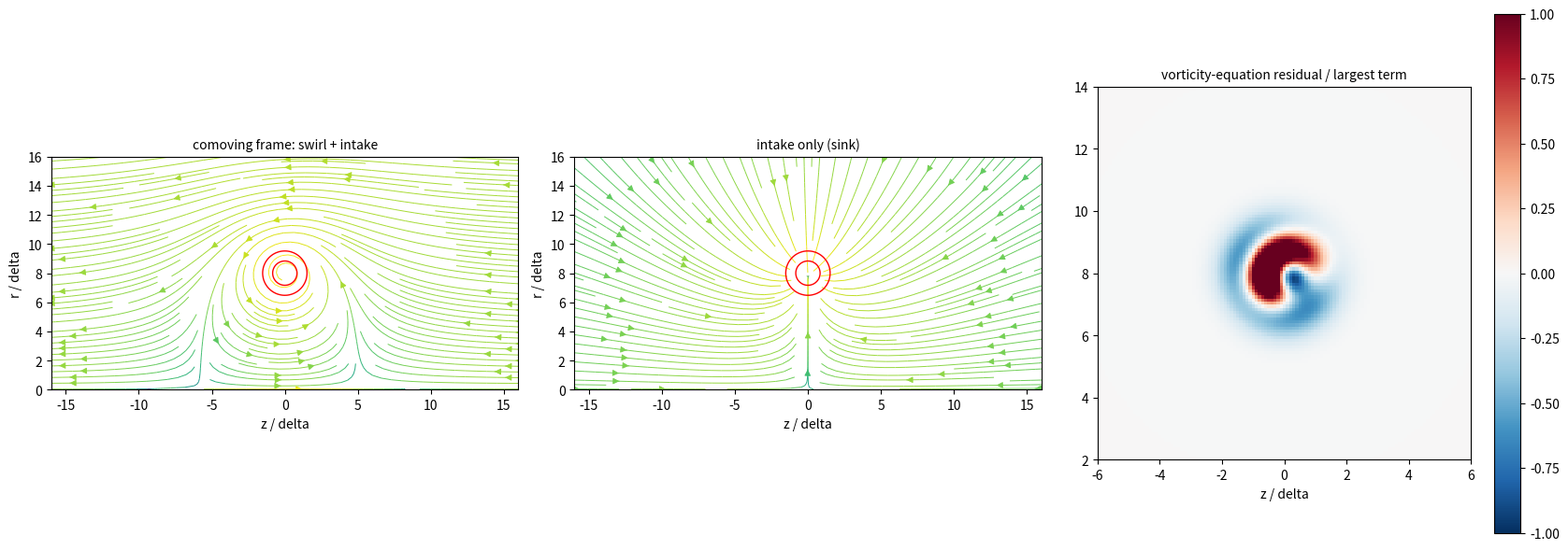

Reproduce this figure in Python. (Note: this script raises an exception after producing the figure.)
"""Streamlines of the sink-driven Burgers ring (meridional plane), and a steadiness test.
Units delta = 1, c = 1. Ring radius R, circulation Gam, sink rate kappa (nu_v = kappa/4 so delta = 1).
Fields: psi from D*psi = -r om_phi (Gaussian toroidal vorticity); phi from lap phi = -kappa g (toroidal sink, g Gaussian
peak 1 at the core). Velocity u = (-psi_z/r, psi_r/r) + grad phi; comoving frame: subtract the measured translation.
Steadiness: residual of the toroidal vorticity equation  (u.grad) om - om u_r/r + om div u - nu (lap om - om/r^2) = 0."""
import numpy as np, scipy.sparse as sp, scipy.sparse.linalg as spl
import matplotlib; matplotlib.use("Agg"); import matplotlib.pyplot as plt
R, Gam, kappa = 8.0, 3.0, 0.1; nu = kappa / 4
Lr, Lz, Nr, Nz = 24.0, 24.0, 241, 481
r = np.linspace(Lr / Nr / 2, Lr, Nr); z = np.linspace(-Lz, Lz, Nz); dr, dz = r[1] - r[0], z[1] - z[0]
RR, ZZ = np.meshgrid(r, z, indexing="ij"); d2 = (RR - R)**2 + ZZ**2
om = Gam / np.pi * np.exp(-d2); g = np.exp(-d2)
idx = lambda i, j: i * Nz + j
def op(stokes):
    rows, cols, vals = [], [], []
    for i in range(Nr):
        for j in range(Nz):
            k = idx(i, j)
            if i == Nr - 1 or j in (0, Nz - 1): rows.append(k); cols.append(k); vals.append(1.0); continue
            ri = r[i]; a = 1 / dr**2; b = (-1 if stokes else 1) / (2 * ri * dr)
            for di, w in ((1, a + b), (-1, a - b)):
                ii = i + di
                if ii < 0:                                   # axis
                    if stokes: continue                      # psi = 0 on the axis
                    ii = 0
                rows.append(k); cols.append(idx(ii, j)); vals.append(w)
            rows += [k, k, k]; cols += [idx(i, j + 1), idx(i, j - 1), k]; vals += [1 / dz**2, 1 / dz**2, -2 / dr**2 - 2 / dz**2]
    return sp.csr_matrix((vals, (rows, cols)), shape=(Nr * Nz, Nr * Nz))
def solve(A, rhs):
    rhs = rhs.copy(); rhs[-1, :] = 0; rhs[:, 0] = 0; rhs[:, -1] = 0
    return spl.spsolve(A.tocsc(), rhs.ravel()).reshape(Nr, Nz)
psi = solve(op(True), -RR * om); phi = solve(op(False), -kappa * g)
ur = -np.gradient(psi, dz, axis=1) / RR + np.gradient(phi, dr, axis=0)
uz = np.gradient(psi, dr, axis=0) / RR + np.gradient(phi, dz, axis=1)
w = om / om.sum(); Uself = float(np.sum(w * (np.gradient(psi, dr, axis=0) / RR)))      # vorticity-weighted swirl uz
Usaff = Gam / (4 * np.pi * R) * (np.log(8 * R) - 0.558)
uzc = uz - Uself
div = np.gradient(RR * ur, dr, axis=0) / RR + np.gradient(uz, dz, axis=1)
lap = lambda f: np.gradient(np.gradient(f, dr, axis=0), dr, axis=0) + np.gradient(f, dr, axis=0) / RR + np.gradient(np.gradient(f, dz, axis=1), dz, axis=1)
adv = ur * np.gradient(om, dr, axis=0) + uzc * np.gradient(om, dz, axis=1)
terms = dict(advection=adv, stretching=-om * ur / RR, dilatation=om * div, viscous=-nu * (lap(om) - om / RR**2))
res = sum(terms.values()); core = d2 < 9
scale = max(np.sqrt(np.mean(t[core]**2)) for t in terms.values())
print(f"translation: measured {Uself:.4f} c, Saffman Gaussian ring {Usaff:.4f} c")
print("rms over the core (d < 3 delta):", {k: f"{np.sqrt(np.mean(t[core]**2)):.2e}" for k, t in terms.items()})
print(f"residual rms / largest term = {np.sqrt(np.mean(res[core]**2))/scale:.2f}")
# Burgers balance check on its own: dilatation + viscous + (radial advection by the sink only)
ur_s, uz_s = np.gradient(phi, dr, axis=0), np.gradient(phi, dz, axis=1); divs = np.gradient(RR * ur_s, dr, axis=0) / RR + np.gradient(uz_s, dz, axis=1)
bal = ur_s * np.gradient(om, dr, axis=0) + uz_s * np.gradient(om, dz, axis=1) + om * divs - nu * (lap(om) - om / RR**2)
print(f"Burgers part alone (sink advection + dilatation + viscous): residual/scale = {np.sqrt(np.mean(bal[core]**2))/max(np.sqrt(np.mean((om*divs)[core]**2)),1e-30):.2f}")
fig, ax = plt.subplots(1, 3, figsize=(17, 6))
for a_, (UR, UZ, ttl) in zip(ax[:2], ((ur, uzc, "comoving frame: swirl + intake"), (ur_s, uz_s, "intake only (sink)"))):
    sp_ = np.hypot(UR, UZ)
    a_.streamplot(z, r, UZ, UR, density=2.2, color=np.log10(sp_ + 1e-6), cmap="viridis", linewidth=0.7)
    a_.contour(z, r, om, levels=[om.max() * 0.1, om.max() * 0.5], colors="r", linewidths=1)
    a_.set_xlim(-16, 16); a_.set_ylim(0, 16); a_.set_aspect("equal"); a_.set_xlabel("z / delta"); a_.set_ylabel("r / delta"); a_.set_title(ttl, fontsize=10)
im = ax[2].pcolormesh(z, r, res / scale, cmap="RdBu_r", vmin=-1, vmax=1, shading="auto"); ax[2].set_xlim(R - 6 - 8, 8 + 6 - 8 + 8) if False else ax[2].set_xlim(-6, 6)
ax[2].set_ylim(R - 6, R + 6); ax[2].set_aspect("equal"); ax[2].set_title("vorticity-equation residual / largest term", fontsize=10); plt.colorbar(im, ax=ax[2])
ax[2].set_xlabel("z / delta")
plt.tight_layout(); plt.savefig("burgers/streamlines.png", dpi=110)
